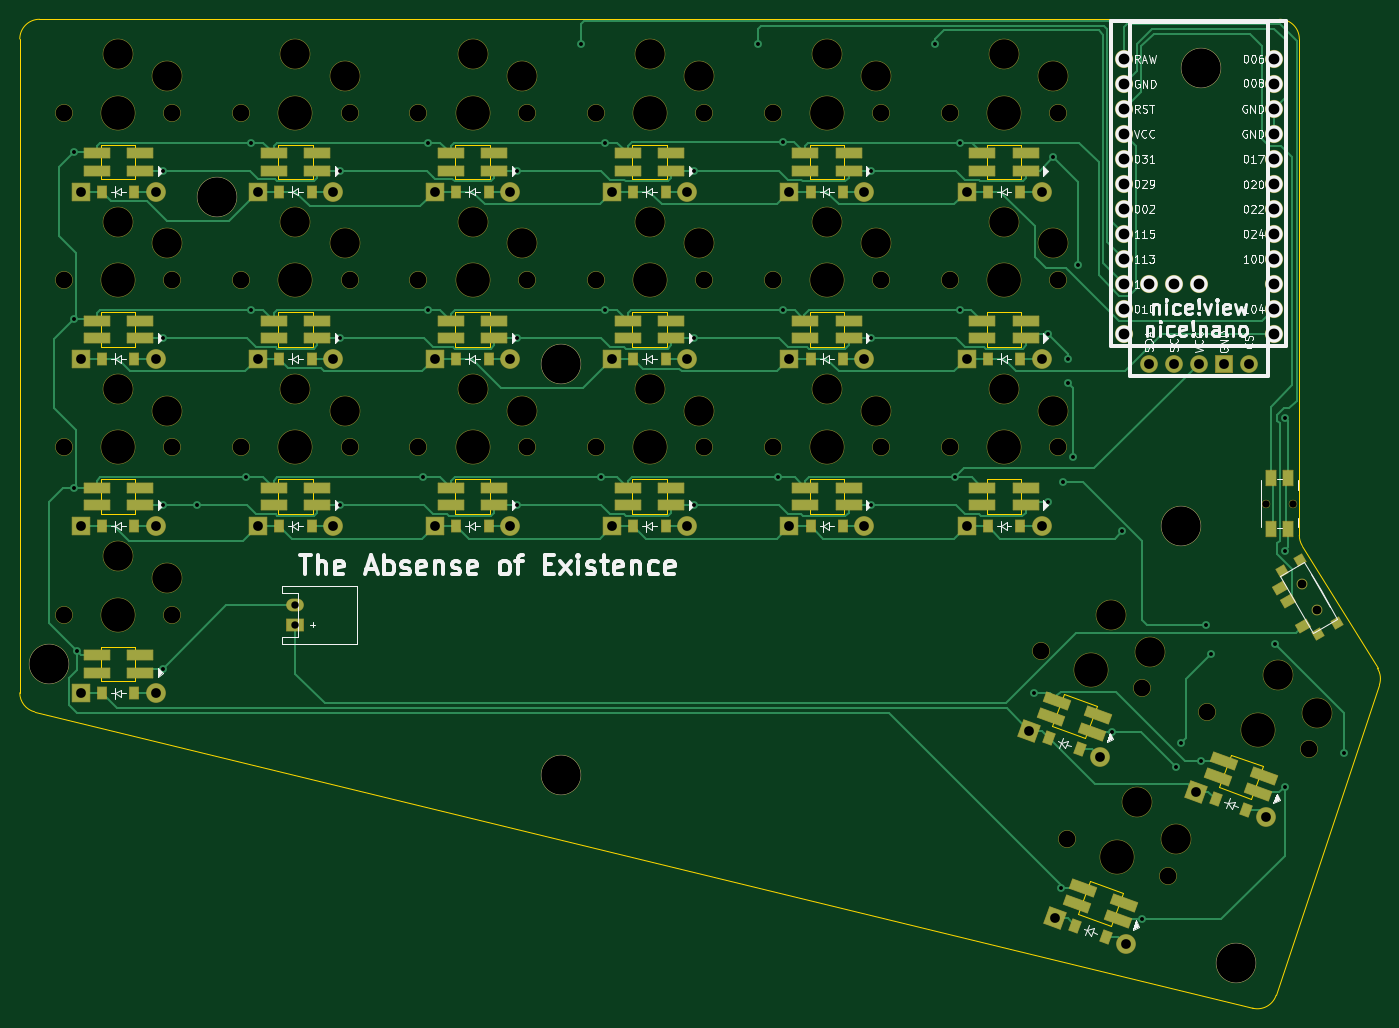
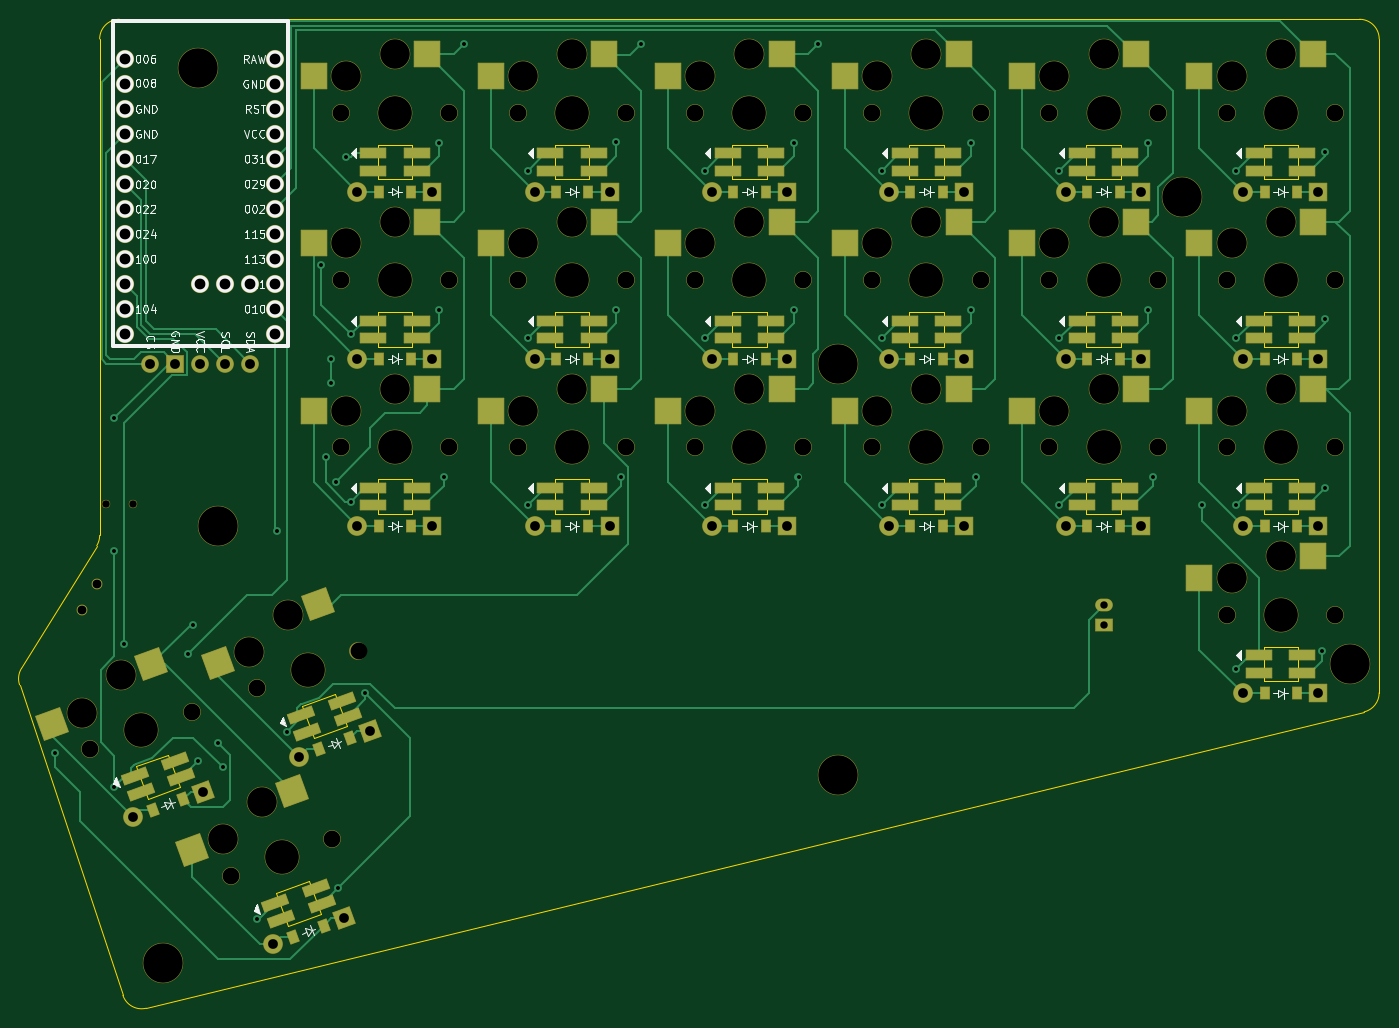
Circuit board: 11 layer files. Board 138.1 x 100.5 mm.
- bottom_copper: theguy-B_Cu.gbr (36776 bytes)
- bottom_mask: theguy-B_Mask.gbr (14130 bytes)
- paste: theguy-B_Paste.gbr (6756 bytes)
- bottom_silk: theguy-B_Silkscreen.gbr (61584 bytes)
- outline: theguy-Edge_Cuts.gbr (5942 bytes)
- top_copper: theguy-F_Cu.gbr (39653 bytes)
- top_mask: theguy-F_Mask.gbr (13297 bytes)
- paste: theguy-F_Paste.gbr (5545 bytes)
- top_silk: theguy-F_Silkscreen.gbr (80793 bytes)
- drill: theguy-NPTH.drl (2573 bytes)
- drill: theguy-PTH.drl (2782 bytes)

=== bottom_copper: theguy-B_Cu.gbr (36776 bytes, source omitted) ===
=== bottom_mask: theguy-B_Mask.gbr (14130 bytes, source omitted) ===
=== paste: theguy-B_Paste.gbr (6756 bytes, source omitted) ===
=== bottom_silk: theguy-B_Silkscreen.gbr (61584 bytes, source omitted) ===
=== outline: theguy-Edge_Cuts.gbr ===
%TF.GenerationSoftware,KiCad,Pcbnew,8.0.5*%
%TF.CreationDate,2024-09-15T18:20:55-04:00*%
%TF.ProjectId,theguy,74686567-7579-42e6-9b69-6361645f7063,v1.0.0*%
%TF.SameCoordinates,Original*%
%TF.FileFunction,Profile,NP*%
%FSLAX46Y46*%
G04 Gerber Fmt 4.6, Leading zero omitted, Abs format (unit mm)*
G04 Created by KiCad (PCBNEW 8.0.5) date 2024-09-15 18:20:55*
%MOMM*%
%LPD*%
G01*
G04 APERTURE LIST*
%TA.AperFunction,Profile*%
%ADD10C,0.150000*%
%TD*%
G04 APERTURE END LIST*
D10*
X190295343Y-92981311D02*
G75*
G02*
X190000001Y-91935298I1704657J1046011D01*
G01*
X185270054Y-139977234D02*
X61527207Y-109871558D01*
X190000000Y-41500000D02*
X190000000Y-91935298D01*
X198137959Y-107125273D02*
X187640501Y-138665512D01*
X188000000Y-39500000D02*
G75*
G02*
X190000000Y-41500000I0J-2000000D01*
G01*
X190295343Y-92981312D02*
X197944962Y-105447668D01*
X61527207Y-109871557D02*
G75*
G02*
X59999958Y-107928244I472793J1943357D01*
G01*
X197944962Y-105447668D02*
G75*
G02*
X198137974Y-107125278I-1704662J-1046032D01*
G01*
X62000000Y-39500000D02*
X188000000Y-39500000D01*
X187640502Y-138665512D02*
G75*
G02*
X185270044Y-139977275I-1897702J631612D01*
G01*
X60000000Y-41500000D02*
G75*
G02*
X62000000Y-39500000I2000000J0D01*
G01*
X60000000Y-107928244D02*
X60000000Y-41500000D01*
%TO.C,LED3*%
X68250000Y-69250000D02*
X68250000Y-72750000D01*
X68250000Y-72750000D02*
X71750000Y-72750000D01*
X71750000Y-69250000D02*
X68250000Y-69250000D01*
X71750000Y-72750000D02*
X71750000Y-69250000D01*
%TO.C,LED17*%
X158250000Y-86250000D02*
X158250000Y-89750000D01*
X158250000Y-89750000D02*
X161750000Y-89750000D01*
X161750000Y-86250000D02*
X158250000Y-86250000D01*
X161750000Y-89750000D02*
X161750000Y-86250000D01*
%TO.C,LED1*%
X68250000Y-103250000D02*
X68250000Y-106750000D01*
X68250000Y-106750000D02*
X71750000Y-106750000D01*
X71750000Y-103250000D02*
X68250000Y-103250000D01*
X71750000Y-106750000D02*
X71750000Y-103250000D01*
%TO.C,LED14*%
X140250000Y-86250000D02*
X140250000Y-89750000D01*
X140250000Y-89750000D02*
X143750000Y-89750000D01*
X143750000Y-86250000D02*
X140250000Y-86250000D01*
X143750000Y-89750000D02*
X143750000Y-86250000D01*
%TO.C,LED16*%
X140250000Y-52250000D02*
X140250000Y-55750000D01*
X140250000Y-55750000D02*
X143750000Y-55750000D01*
X143750000Y-52250000D02*
X140250000Y-52250000D01*
X143750000Y-55750000D02*
X143750000Y-52250000D01*
%TO.C,LED2*%
X68250000Y-86250000D02*
X68250000Y-89750000D01*
X68250000Y-89750000D02*
X71750000Y-89750000D01*
X71750000Y-86250000D02*
X68250000Y-86250000D01*
X71750000Y-89750000D02*
X71750000Y-86250000D01*
%TO.C,LED19*%
X158250000Y-52250000D02*
X158250000Y-55750000D01*
X158250000Y-55750000D02*
X161750000Y-55750000D01*
X161750000Y-52250000D02*
X158250000Y-52250000D01*
X161750000Y-55750000D02*
X161750000Y-52250000D01*
%TO.C,LED9*%
X104250000Y-69250000D02*
X104250000Y-72750000D01*
X104250000Y-72750000D02*
X107750000Y-72750000D01*
X107750000Y-69250000D02*
X104250000Y-69250000D01*
X107750000Y-72750000D02*
X107750000Y-69250000D01*
%TO.C,LED21*%
X181832877Y-117492799D02*
X185121801Y-118689869D01*
X183029947Y-114203875D02*
X181832877Y-117492799D01*
X185121801Y-118689869D02*
X186318871Y-115400945D01*
X186318871Y-115400945D02*
X183029947Y-114203875D01*
%TO.C,LED7*%
X86250000Y-52250000D02*
X86250000Y-55750000D01*
X86250000Y-55750000D02*
X89750000Y-55750000D01*
X89750000Y-52250000D02*
X86250000Y-52250000D01*
X89750000Y-55750000D02*
X89750000Y-52250000D01*
%TO.C,LED5*%
X86250000Y-86250000D02*
X86250000Y-89750000D01*
X86250000Y-89750000D02*
X89750000Y-89750000D01*
X89750000Y-86250000D02*
X86250000Y-86250000D01*
X89750000Y-89750000D02*
X89750000Y-86250000D01*
%TO.C,LED18*%
X158250000Y-69250000D02*
X158250000Y-72750000D01*
X158250000Y-72750000D02*
X161750000Y-72750000D01*
X161750000Y-69250000D02*
X158250000Y-69250000D01*
X161750000Y-72750000D02*
X161750000Y-69250000D01*
%TO.C,LED10*%
X104250000Y-52250000D02*
X104250000Y-55750000D01*
X104250000Y-55750000D02*
X107750000Y-55750000D01*
X107750000Y-52250000D02*
X104250000Y-52250000D01*
X107750000Y-55750000D02*
X107750000Y-52250000D01*
%TO.C,LED20*%
X164918410Y-111336437D02*
X168207334Y-112533507D01*
X166115480Y-108047513D02*
X164918410Y-111336437D01*
X168207334Y-112533507D02*
X169404404Y-109244583D01*
X169404404Y-109244583D02*
X166115480Y-108047513D01*
%TO.C,LED22*%
X167561301Y-130389392D02*
X170850225Y-131586462D01*
X168758371Y-127100468D02*
X167561301Y-130389392D01*
X170850225Y-131586462D02*
X172047295Y-128297538D01*
X172047295Y-128297538D02*
X168758371Y-127100468D01*
%TO.C,LED15*%
X140250000Y-69250000D02*
X140250000Y-72750000D01*
X140250000Y-72750000D02*
X143750000Y-72750000D01*
X143750000Y-69250000D02*
X140250000Y-69250000D01*
X143750000Y-72750000D02*
X143750000Y-69250000D01*
%TO.C,LED6*%
X86250000Y-69250000D02*
X86250000Y-72750000D01*
X86250000Y-72750000D02*
X89750000Y-72750000D01*
X89750000Y-69250000D02*
X86250000Y-69250000D01*
X89750000Y-72750000D02*
X89750000Y-69250000D01*
%TO.C,LED12*%
X122250000Y-69250000D02*
X122250000Y-72750000D01*
X122250000Y-72750000D02*
X125750000Y-72750000D01*
X125750000Y-69250000D02*
X122250000Y-69250000D01*
X125750000Y-72750000D02*
X125750000Y-69250000D01*
%TO.C,LED11*%
X122250000Y-86250000D02*
X122250000Y-89750000D01*
X122250000Y-89750000D02*
X125750000Y-89750000D01*
X125750000Y-86250000D02*
X122250000Y-86250000D01*
X125750000Y-89750000D02*
X125750000Y-86250000D01*
%TO.C,LED13*%
X122250000Y-52250000D02*
X122250000Y-55750000D01*
X122250000Y-55750000D02*
X125750000Y-55750000D01*
X125750000Y-52250000D02*
X122250000Y-52250000D01*
X125750000Y-55750000D02*
X125750000Y-52250000D01*
%TO.C,LED4*%
X68250000Y-52250000D02*
X68250000Y-55750000D01*
X68250000Y-55750000D02*
X71750000Y-55750000D01*
X71750000Y-52250000D02*
X68250000Y-52250000D01*
X71750000Y-55750000D02*
X71750000Y-52250000D01*
%TO.C,LED8*%
X104250000Y-86250000D02*
X104250000Y-89750000D01*
X104250000Y-89750000D02*
X107750000Y-89750000D01*
X107750000Y-86250000D02*
X104250000Y-86250000D01*
X107750000Y-89750000D02*
X107750000Y-86250000D01*
%TD*%
M02*

=== top_copper: theguy-F_Cu.gbr (39653 bytes, source omitted) ===
=== top_mask: theguy-F_Mask.gbr (13297 bytes, source omitted) ===
=== paste: theguy-F_Paste.gbr ===
%TF.GenerationSoftware,KiCad,Pcbnew,8.0.5*%
%TF.CreationDate,2024-09-15T18:20:54-04:00*%
%TF.ProjectId,theguy,74686567-7579-42e6-9b69-6361645f7063,v1.0.0*%
%TF.SameCoordinates,Original*%
%TF.FileFunction,Paste,Top*%
%TF.FilePolarity,Positive*%
%FSLAX46Y46*%
G04 Gerber Fmt 4.6, Leading zero omitted, Abs format (unit mm)*
G04 Created by KiCad (PCBNEW 8.0.5) date 2024-09-15 18:20:54*
%MOMM*%
%LPD*%
G01*
G04 APERTURE LIST*
G04 Aperture macros list*
%AMRotRect*
0 Rectangle, with rotation*
0 The origin of the aperture is its center*
0 $1 length*
0 $2 width*
0 $3 Rotation angle, in degrees counterclockwise*
0 Add horizontal line*
21,1,$1,$2,0,0,$3*%
G04 Aperture macros list end*
%ADD10RotRect,0.900000X0.900000X300.000000*%
%ADD11RotRect,0.900000X1.250000X300.000000*%
%ADD12RotRect,0.900000X1.200000X340.000000*%
%ADD13R,0.900000X1.200000*%
%ADD14R,2.600000X1.000000*%
%ADD15R,1.000000X1.550000*%
%ADD16RotRect,2.600000X1.000000X340.000000*%
G04 APERTURE END LIST*
D10*
%TO.C,T1*%
X190102628Y-94445706D03*
X188197372Y-95545706D03*
X193802628Y-100854294D03*
X191897372Y-101954294D03*
D11*
X190327997Y-101186057D03*
X188827997Y-98587981D03*
X188077997Y-97288943D03*
%TD*%
D12*
%TO.C,D20*%
X164584854Y-112545254D03*
X167685840Y-113673920D03*
%TD*%
D13*
%TO.C,D3*%
X68350000Y-74000000D03*
X71650000Y-74000000D03*
%TD*%
%TO.C,D14*%
X140350000Y-91000000D03*
X143650000Y-91000000D03*
%TD*%
D14*
%TO.C,LED3*%
X67800000Y-70125000D03*
X67800000Y-71875000D03*
X72200000Y-71875000D03*
X72200000Y-70125000D03*
%TD*%
%TO.C,LED17*%
X157800000Y-87125000D03*
X157800000Y-88875000D03*
X162200000Y-88875000D03*
X162200000Y-87125000D03*
%TD*%
%TO.C,LED1*%
X67800000Y-104125000D03*
X67800000Y-105875000D03*
X72200000Y-105875000D03*
X72200000Y-104125000D03*
%TD*%
%TO.C,LED14*%
X139800000Y-87125000D03*
X139800000Y-88875000D03*
X144200000Y-88875000D03*
X144200000Y-87125000D03*
%TD*%
D15*
%TO.C,B1*%
X188850000Y-86075000D03*
X188850000Y-91325000D03*
X187150000Y-86075000D03*
X187150000Y-91325000D03*
%TD*%
D14*
%TO.C,LED16*%
X139800000Y-53125000D03*
X139800000Y-54875000D03*
X144200000Y-54875000D03*
X144200000Y-53125000D03*
%TD*%
%TO.C,LED2*%
X67800000Y-87125000D03*
X67800000Y-88875000D03*
X72200000Y-88875000D03*
X72200000Y-87125000D03*
%TD*%
D13*
%TO.C,D6*%
X86350000Y-74000000D03*
X89650000Y-74000000D03*
%TD*%
%TO.C,D1*%
X68350000Y-108000000D03*
X71650000Y-108000000D03*
%TD*%
D14*
%TO.C,LED19*%
X157800000Y-53125000D03*
X157800000Y-54875000D03*
X162200000Y-54875000D03*
X162200000Y-53125000D03*
%TD*%
D13*
%TO.C,D16*%
X140350000Y-57000000D03*
X143650000Y-57000000D03*
%TD*%
D14*
%TO.C,LED9*%
X103800000Y-70125000D03*
X103800000Y-71875000D03*
X108200000Y-71875000D03*
X108200000Y-70125000D03*
%TD*%
D16*
%TO.C,LED21*%
X182307818Y-114872197D03*
X181709283Y-116516659D03*
X185843930Y-118021547D03*
X186442465Y-116377085D03*
%TD*%
D14*
%TO.C,LED7*%
X85800000Y-53125000D03*
X85800000Y-54875000D03*
X90200000Y-54875000D03*
X90200000Y-53125000D03*
%TD*%
D13*
%TO.C,D12*%
X122350000Y-74000000D03*
X125650000Y-74000000D03*
%TD*%
%TO.C,D15*%
X140350000Y-74000000D03*
X143650000Y-74000000D03*
%TD*%
%TO.C,D17*%
X158350000Y-91000000D03*
X161650000Y-91000000D03*
%TD*%
D14*
%TO.C,LED5*%
X85800000Y-87125000D03*
X85800000Y-88875000D03*
X90200000Y-88875000D03*
X90200000Y-87125000D03*
%TD*%
D13*
%TO.C,D10*%
X104350000Y-57000000D03*
X107650000Y-57000000D03*
%TD*%
%TO.C,D7*%
X86350000Y-57000000D03*
X89650000Y-57000000D03*
%TD*%
%TO.C,D19*%
X158350000Y-57000000D03*
X161650000Y-57000000D03*
%TD*%
D14*
%TO.C,LED18*%
X157800000Y-70125000D03*
X157800000Y-71875000D03*
X162200000Y-71875000D03*
X162200000Y-70125000D03*
%TD*%
D13*
%TO.C,D13*%
X122350000Y-57000000D03*
X125650000Y-57000000D03*
%TD*%
%TO.C,D11*%
X122350000Y-91000000D03*
X125650000Y-91000000D03*
%TD*%
D14*
%TO.C,LED10*%
X103800000Y-53125000D03*
X103800000Y-54875000D03*
X108200000Y-54875000D03*
X108200000Y-53125000D03*
%TD*%
D12*
%TO.C,D22*%
X167227745Y-131598210D03*
X170328731Y-132726876D03*
%TD*%
D16*
%TO.C,LED20*%
X165393351Y-108715835D03*
X164794816Y-110360297D03*
X168929463Y-111865185D03*
X169527998Y-110220723D03*
%TD*%
D13*
%TO.C,D5*%
X86350000Y-91000000D03*
X89650000Y-91000000D03*
%TD*%
%TO.C,D8*%
X104350000Y-91000000D03*
X107650000Y-91000000D03*
%TD*%
D12*
%TO.C,D21*%
X181499321Y-118701617D03*
X184600307Y-119830283D03*
%TD*%
D16*
%TO.C,LED22*%
X168036242Y-127768790D03*
X167437707Y-129413252D03*
X171572354Y-130918140D03*
X172170889Y-129273678D03*
%TD*%
D14*
%TO.C,LED15*%
X139800000Y-70125000D03*
X139800000Y-71875000D03*
X144200000Y-71875000D03*
X144200000Y-70125000D03*
%TD*%
%TO.C,LED6*%
X85800000Y-70125000D03*
X85800000Y-71875000D03*
X90200000Y-71875000D03*
X90200000Y-70125000D03*
%TD*%
D13*
%TO.C,D4*%
X68350000Y-57000000D03*
X71650000Y-57000000D03*
%TD*%
D14*
%TO.C,LED12*%
X121800000Y-70125000D03*
X121800000Y-71875000D03*
X126200000Y-71875000D03*
X126200000Y-70125000D03*
%TD*%
D13*
%TO.C,D2*%
X68350000Y-91000000D03*
X71650000Y-91000000D03*
%TD*%
D14*
%TO.C,LED11*%
X121800000Y-87125000D03*
X121800000Y-88875000D03*
X126200000Y-88875000D03*
X126200000Y-87125000D03*
%TD*%
%TO.C,LED13*%
X121800000Y-53125000D03*
X121800000Y-54875000D03*
X126200000Y-54875000D03*
X126200000Y-53125000D03*
%TD*%
D13*
%TO.C,D9*%
X104350000Y-74000000D03*
X107650000Y-74000000D03*
%TD*%
D14*
%TO.C,LED4*%
X67800000Y-53125000D03*
X67800000Y-54875000D03*
X72200000Y-54875000D03*
X72200000Y-53125000D03*
%TD*%
%TO.C,LED8*%
X103800000Y-87125000D03*
X103800000Y-88875000D03*
X108200000Y-88875000D03*
X108200000Y-87125000D03*
%TD*%
D13*
%TO.C,D18*%
X158350000Y-74000000D03*
X161650000Y-74000000D03*
%TD*%
M02*

=== top_silk: theguy-F_Silkscreen.gbr (80793 bytes, source omitted) ===
=== drill: theguy-NPTH.drl ===
M48
; DRILL file {KiCad 8.0.5} date 2024-09-15T18:20:36-0400
; FORMAT={-:-/ absolute / inch / decimal}
; #@! TF.CreationDate,2024-09-15T18:20:36-04:00
; #@! TF.GenerationSoftware,Kicad,Pcbnew,8.0.5
; #@! TF.FileFunction,NonPlated,1,2,NPTH
FMAT,2
INCH
; #@! TA.AperFunction,NonPlated,NPTH,ComponentDrill
T1C0.0295
; #@! TA.AperFunction,NonPlated,NPTH,ComponentDrill
T2C0.0354
; #@! TA.AperFunction,NonPlated,NPTH,ComponentDrill
T3C0.0670
; #@! TA.AperFunction,NonPlated,NPTH,ComponentDrill
T4C0.1181
; #@! TA.AperFunction,NonPlated,NPTH,ComponentDrill
T5C0.1350
; #@! TA.AperFunction,NonPlated,NPTH,ComponentDrill
T6C0.1575
%
G90
G05
T1
X7.3474Y-3.4921
X7.4557Y-3.4921
T2
X7.4902Y-3.815
X7.5492Y-3.9173
T3
X2.5394Y-1.9291
X2.5394Y-2.5984
X2.5394Y-3.2677
X2.5394Y-3.937
X2.9724Y-1.9291
X2.9724Y-2.5984
X2.9724Y-3.2677
X2.9724Y-3.937
X3.248Y-1.9291
X3.248Y-2.5984
X3.248Y-3.2677
X3.6811Y-1.9291
X3.6811Y-2.5984
X3.6811Y-3.2677
X3.9567Y-1.9291
X3.9567Y-2.5984
X3.9567Y-3.2677
X4.3898Y-1.9291
X4.3898Y-2.5984
X4.3898Y-3.2677
X4.6654Y-1.9291
X4.6654Y-2.5984
X4.6654Y-3.2677
X5.0984Y-1.9291
X5.0984Y-2.5984
X5.0984Y-3.2677
X5.374Y-1.9291
X5.374Y-2.5984
X5.374Y-3.2677
X5.8071Y-1.9291
X5.8071Y-2.5984
X5.8071Y-3.2677
X6.0827Y-1.9291
X6.0827Y-2.5984
X6.0827Y-3.2677
X6.445Y-4.0831
X6.5157Y-1.9291
X6.5157Y-2.5984
X6.5157Y-3.2677
X6.5491Y-4.8332
X6.852Y-4.2312
X6.956Y-4.9813
X7.1109Y-4.3255
X7.5179Y-4.4736
T4
X2.7559Y-1.6949
X2.7559Y-2.3642
X2.7559Y-3.0335
X2.7559Y-3.7028
X2.9528Y-1.7815
X2.9528Y-2.4508
X2.9528Y-3.1201
X2.9528Y-3.7894
X3.4646Y-1.6949
X3.4646Y-2.3642
X3.4646Y-3.0335
X3.6614Y-1.7815
X3.6614Y-2.4508
X3.6614Y-3.1201
X4.1732Y-1.6949
X4.1732Y-2.3642
X4.1732Y-3.0335
X4.3701Y-1.7815
X4.3701Y-2.4508
X4.3701Y-3.1201
X4.8819Y-1.6949
X4.8819Y-2.3642
X4.8819Y-3.0335
X5.0787Y-1.7815
X5.0787Y-2.4508
X5.0787Y-3.1201
X5.5906Y-1.6949
X5.5906Y-2.3642
X5.5906Y-3.0335
X5.7874Y-1.7815
X5.7874Y-2.4508
X5.7874Y-3.1201
X6.2992Y-1.6949
X6.2992Y-2.3642
X6.2992Y-3.0335
X6.4961Y-1.7815
X6.4961Y-2.4508
X6.4961Y-3.1201
X6.7286Y-3.937
X6.8327Y-4.6872
X6.884Y-4.0858
X6.988Y-4.8359
X7.3945Y-4.1794
X7.5499Y-4.3281
T5
X2.7559Y-1.9291
X2.7559Y-2.5984
X2.7559Y-3.2677
X2.7559Y-3.937
X3.4646Y-1.9291
X3.4646Y-2.5984
X3.4646Y-3.2677
X4.1732Y-1.9291
X4.1732Y-2.5984
X4.1732Y-3.2677
X4.8819Y-1.9291
X4.8819Y-2.5984
X4.8819Y-3.2677
X5.5906Y-1.9291
X5.5906Y-2.5984
X5.5906Y-3.2677
X6.2992Y-1.9291
X6.2992Y-2.5984
X6.2992Y-3.2677
X6.6485Y-4.1572
X6.7525Y-4.9073
X7.3144Y-4.3995
T6
X2.4803Y-4.1339
X3.1496Y-2.2657
X4.5276Y-2.935
X4.5276Y-4.5768
X7.0079Y-3.5827
X7.0866Y-1.752
X7.2267Y-5.3312
M30

=== drill: theguy-PTH.drl ===
M48
; DRILL file {KiCad 8.0.5} date 2024-09-15T18:20:36-0400
; FORMAT={-:-/ absolute / inch / decimal}
; #@! TF.CreationDate,2024-09-15T18:20:36-04:00
; #@! TF.GenerationSoftware,Kicad,Pcbnew,8.0.5
; #@! TF.FileFunction,Plated,1,2,PTH
FMAT,2
INCH
; #@! TA.AperFunction,Plated,PTH,ViaDrill
T1C0.0157
; #@! TA.AperFunction,Plated,PTH,ComponentDrill
T2C0.0295
; #@! TA.AperFunction,Plated,PTH,ComponentDrill
T3C0.0390
; #@! TA.AperFunction,Plated,PTH,ComponentDrill
T4C0.0394
; #@! TA.AperFunction,Plated,PTH,ComponentDrill
T5C0.0430
%
G90
G05
T1
X2.5787Y-2.0866
X2.5787Y-2.7559
X2.5787Y-3.4301
X2.591Y-4.0822
X2.9331Y-2.1604
X2.9331Y-2.8297
X2.9331Y-3.499
X2.9331Y-4.1535
X3.0709Y-3.499
X3.2677Y-3.3878
X3.2874Y-2.0492
X3.2874Y-2.7165
X3.6417Y-2.1604
X3.6417Y-2.8297
X3.6417Y-3.499
X3.9764Y-3.3878
X3.9961Y-2.0492
X3.9961Y-2.7165
X4.3504Y-2.1604
X4.3504Y-2.8297
X4.3504Y-3.499
X4.6063Y-1.6535
X4.685Y-3.3878
X4.7047Y-2.0492
X4.7047Y-2.7185
X5.0591Y-2.1604
X5.0591Y-2.8297
X5.0591Y-3.499
X5.315Y-1.6535
X5.3937Y-3.3878
X5.4134Y-2.0472
X5.4134Y-2.7185
X5.7677Y-2.1604
X5.7677Y-2.8297
X5.7677Y-3.499
X6.0236Y-1.6535
X6.1024Y-3.3878
X6.122Y-2.0492
X6.122Y-2.7165
X6.4173Y-4.252
X6.4764Y-2.815
X6.4764Y-3.4843
X6.4961Y-2.1063
X6.5261Y-5.029
X6.5354Y-3.4055
X6.5551Y-2.9134
X6.5551Y-3.0118
X6.5748Y-3.3071
X6.5945Y-2.5394
X6.7323Y-4.4041
X6.7717Y-3.6024
X6.8504Y-5.1543
X6.9882Y-4.5472
X7.0079Y-4.4488
X7.0866Y-4.5225
X7.1063Y-3.9764
X7.126Y-4.0945
X7.3819Y-4.0551
X7.4213Y-3.1496
X7.4213Y-3.6811
X7.4213Y-4.626
X7.6575Y-4.4882
T2
X3.4646Y-3.8976
X3.4646Y-3.9764
T3
X2.6059Y-2.2441
X2.6059Y-2.9134
X2.6059Y-3.5827
X2.6059Y-4.252
X2.9059Y-2.2441
X2.9059Y-2.9134
X2.9059Y-3.5827
X2.9059Y-4.252
X3.3146Y-2.2441
X3.3146Y-2.9134
X3.3146Y-3.5827
X3.6146Y-2.2441
X3.6146Y-2.9134
X3.6146Y-3.5827
X4.0232Y-2.2441
X4.0232Y-2.9134
X4.0232Y-3.5827
X4.3232Y-2.2441
X4.3232Y-2.9134
X4.3232Y-3.5827
X4.7319Y-2.2441
X4.7319Y-2.9134
X4.7319Y-3.5827
X5.0319Y-2.2441
X5.0319Y-2.9134
X5.0319Y-3.5827
X5.4406Y-2.2441
X5.4406Y-2.9134
X5.4406Y-3.5827
X5.7406Y-2.2441
X5.7406Y-2.9134
X5.7406Y-3.5827
X6.1492Y-2.2441
X6.1492Y-2.9134
X6.1492Y-3.5827
X6.3998Y-4.4018
X6.4492Y-2.2441
X6.4492Y-2.9134
X6.4492Y-3.5827
X6.5039Y-5.1519
X6.6817Y-4.5044
X6.7858Y-5.2546
X7.0657Y-4.6442
X7.3476Y-4.7468
T4
X6.8787Y-2.9321
X6.9787Y-2.9321
X7.0787Y-2.9321
X7.1787Y-2.9321
X7.2787Y-2.9321
T5
X6.7787Y-1.7138
X6.7787Y-1.8138
X6.7787Y-1.9138
X6.7787Y-2.0138
X6.7787Y-2.1138
X6.7787Y-2.2138
X6.7787Y-2.3138
X6.7787Y-2.4138
X6.7787Y-2.5138
X6.7787Y-2.6138
X6.7787Y-2.7138
X6.7787Y-2.8138
X6.8787Y-2.6138
X6.9787Y-2.6138
X7.0787Y-2.6138
X7.3787Y-1.7138
X7.3787Y-1.8138
X7.3787Y-1.9138
X7.3787Y-2.0138
X7.3787Y-2.1138
X7.3787Y-2.2138
X7.3787Y-2.3138
X7.3787Y-2.4138
X7.3787Y-2.5138
X7.3787Y-2.6138
X7.3787Y-2.7138
X7.3787Y-2.8138
M30

